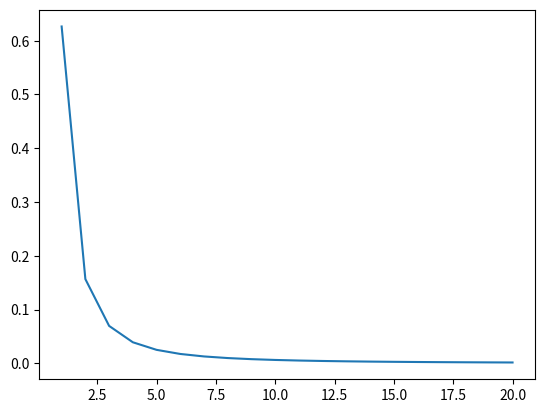
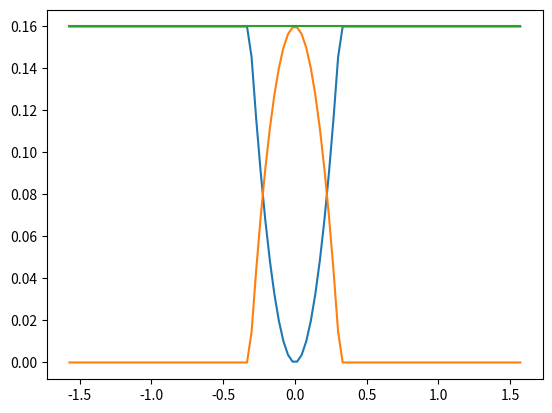

Recreate these plots in Python, in order.
import matplotlib.pyplot as plt
import numpy as np

t = np.linspace(-np.pi/2, np.pi/2, 100)
x = 1.6*t**2
for i in range(len(x)):
	if x[i] > 0.16:
		x[i] = 0.16
y = 0.16 - x

a = 1 / 1.5961632439130233
print(a)
s = []
for i in range(20):
	s.append(a / (i+1)**2)
print(s)
print(sum(s))

st = np.linspace(1, 20, 20)
plt.figure()
plt.plot(st, s)

plt.figure()
plt.plot(t, x)
plt.plot(t, y)
plt.plot(t, x+y)
plt.show()

